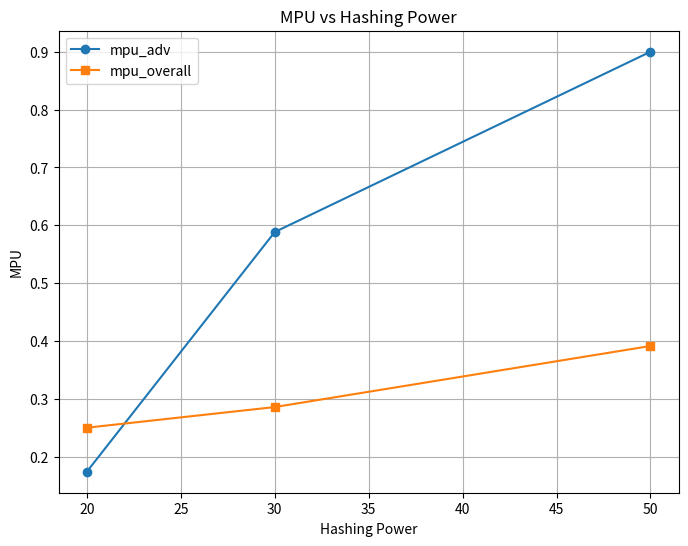

Generate this figure with matplotlib:
import matplotlib.pyplot as plt
import numpy as np

mc_blocks_adv=np.array([4, 10, 9])
mc_blocks=np.array([23, 17, 10])
tot_blocks_adv=np.array([13, 12, 9])
tot_blocks=np.array([52, 42, 23])
hashing_power=np.array([20, 30, 50])

mpu_adv=mc_blocks_adv/ mc_blocks
mpu_overall=tot_blocks_adv/ tot_blocks

# Plotting
plt.figure(figsize=(8, 6))

# Plot mpu_adv
plt.plot(hashing_power, mpu_adv, label='mpu_adv', marker='o')

# Plot mpu_overall
plt.plot(hashing_power, mpu_overall, label='mpu_overall', marker='s')

# Labeling and titles
plt.xlabel('Hashing Power')
plt.ylabel('MPU')
plt.title('MPU vs Hashing Power')
plt.legend()

# Display the plot
plt.grid(True)
plt.show()
